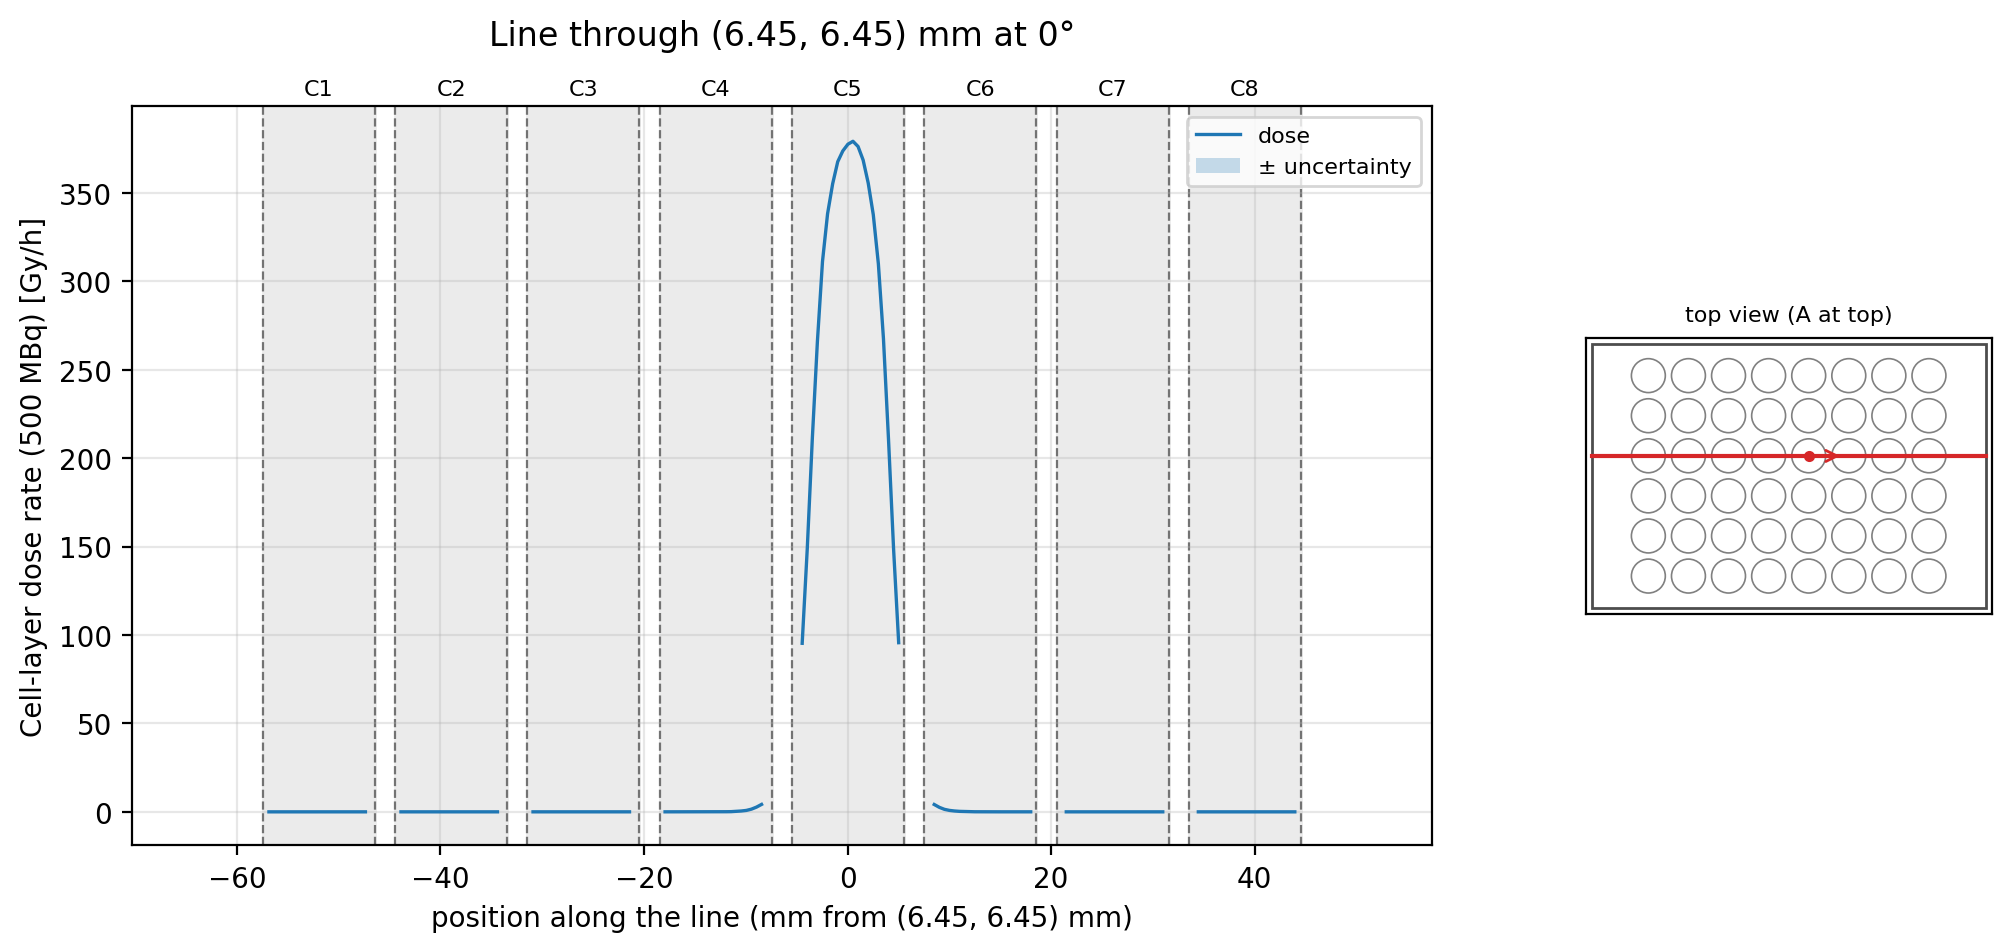

Source data for this figure (header and first rows):
t_mm, x_mm, y_mm, well, dose_Gy_per_h, uncertainty_Gy_per_h
-70.33, -63.88, 6.45, , , 
-69.83, -63.38, 6.45, , , 
-69.33, -62.88, 6.45, , , 
-68.83, -62.38, 6.45, , , 
-68.33, -61.88, 6.45, , , 
-67.83, -61.38, 6.45, , , 
-67.34, -60.89, 6.45, , , 
-66.84, -60.39, 6.45, , , 
-66.34, -59.89, 6.45, , , 
-65.84, -59.39, 6.45, , , 
-65.34, -58.89, 6.45, , , 
-64.84, -58.39, 6.45, , , 
-64.34, -57.89, 6.45, , , 
-63.84, -57.39, 6.45, , , 
-63.34, -56.89, 6.45, , , 
-62.84, -56.39, 6.45, , , 
-62.34, -55.9, 6.45, , , 
-61.85, -55.4, 6.45, , , 
-61.35, -54.9, 6.45, , , 
-60.85, -54.4, 6.45, , , 
-60.35, -53.9, 6.45, , , 
-59.85, -53.4, 6.45, , , 
-59.35, -52.9, 6.45, , , 
-58.85, -52.4, 6.45, , , 
-58.35, -51.9, 6.45, , , 
-57.85, -51.4, 6.45, , , 
-57.35, -50.9, 6.45, C1, , 
-56.86, -50.41, 6.45, C1, 0, 0
-56.36, -49.91, 6.45, C1, 0.000937, 0.0006832
-55.86, -49.41, 6.45, C1, 0.002517, 0.002517
-55.36, -48.91, 6.45, C1, 0.003127, 0.002738
-54.86, -48.41, 6.45, C1, 0.0002425, 0.0002425
-54.36, -47.91, 6.45, C1, 0, 0
-53.86, -47.41, 6.45, C1, 0.001266, 0.00106
-53.36, -46.91, 6.45, C1, 0, 0
-52.86, -46.41, 6.45, C1, 0.001205, 0.0009289
-52.36, -45.91, 6.45, C1, 0, 0
-51.86, -45.41, 6.45, C1, 0.0006365, 0.0006365
-51.37, -44.92, 6.45, C1, 0.003108, 0.001698
-50.87, -44.42, 6.45, C1, 0.0004416, 0.0004409
-50.37, -43.92, 6.45, C1, 0, 0
-49.87, -43.42, 6.45, C1, 0.0005724, 0.0005724
-49.37, -42.92, 6.45, C1, 0.003214, 0.002727
-48.87, -42.42, 6.45, C1, 0.0003692, 0.0003686
-48.37, -41.92, 6.45, C1, 0, 0
-47.87, -41.42, 6.45, C1, 0, 0
-47.37, -40.92, 6.45, C1, 0.003146, 0.001973
-46.87, -40.42, 6.45, C1, , 
-46.38, -39.92, 6.45, , , 
-45.88, -39.43, 6.45, , , 
-45.38, -38.93, 6.45, , , 
-44.88, -38.43, 6.45, , , 
-44.38, -37.93, 6.45, C2, , 
-43.88, -37.43, 6.45, C2, 0.0008903, 0.0008903
-43.38, -36.93, 6.45, C2, 0, 0
-42.88, -36.43, 6.45, C2, 0.0009238, 0.0006805
-42.38, -35.93, 6.45, C2, 6.54765e-07, 6.54765e-07
-41.88, -35.43, 6.45, C2, 0.001472, 0.001291
-41.38, -34.93, 6.45, C2, 0.002383, 0.001909
-40.89, -34.44, 6.45, C2, 0.0009282, 0.0006702
... 197 more rows
